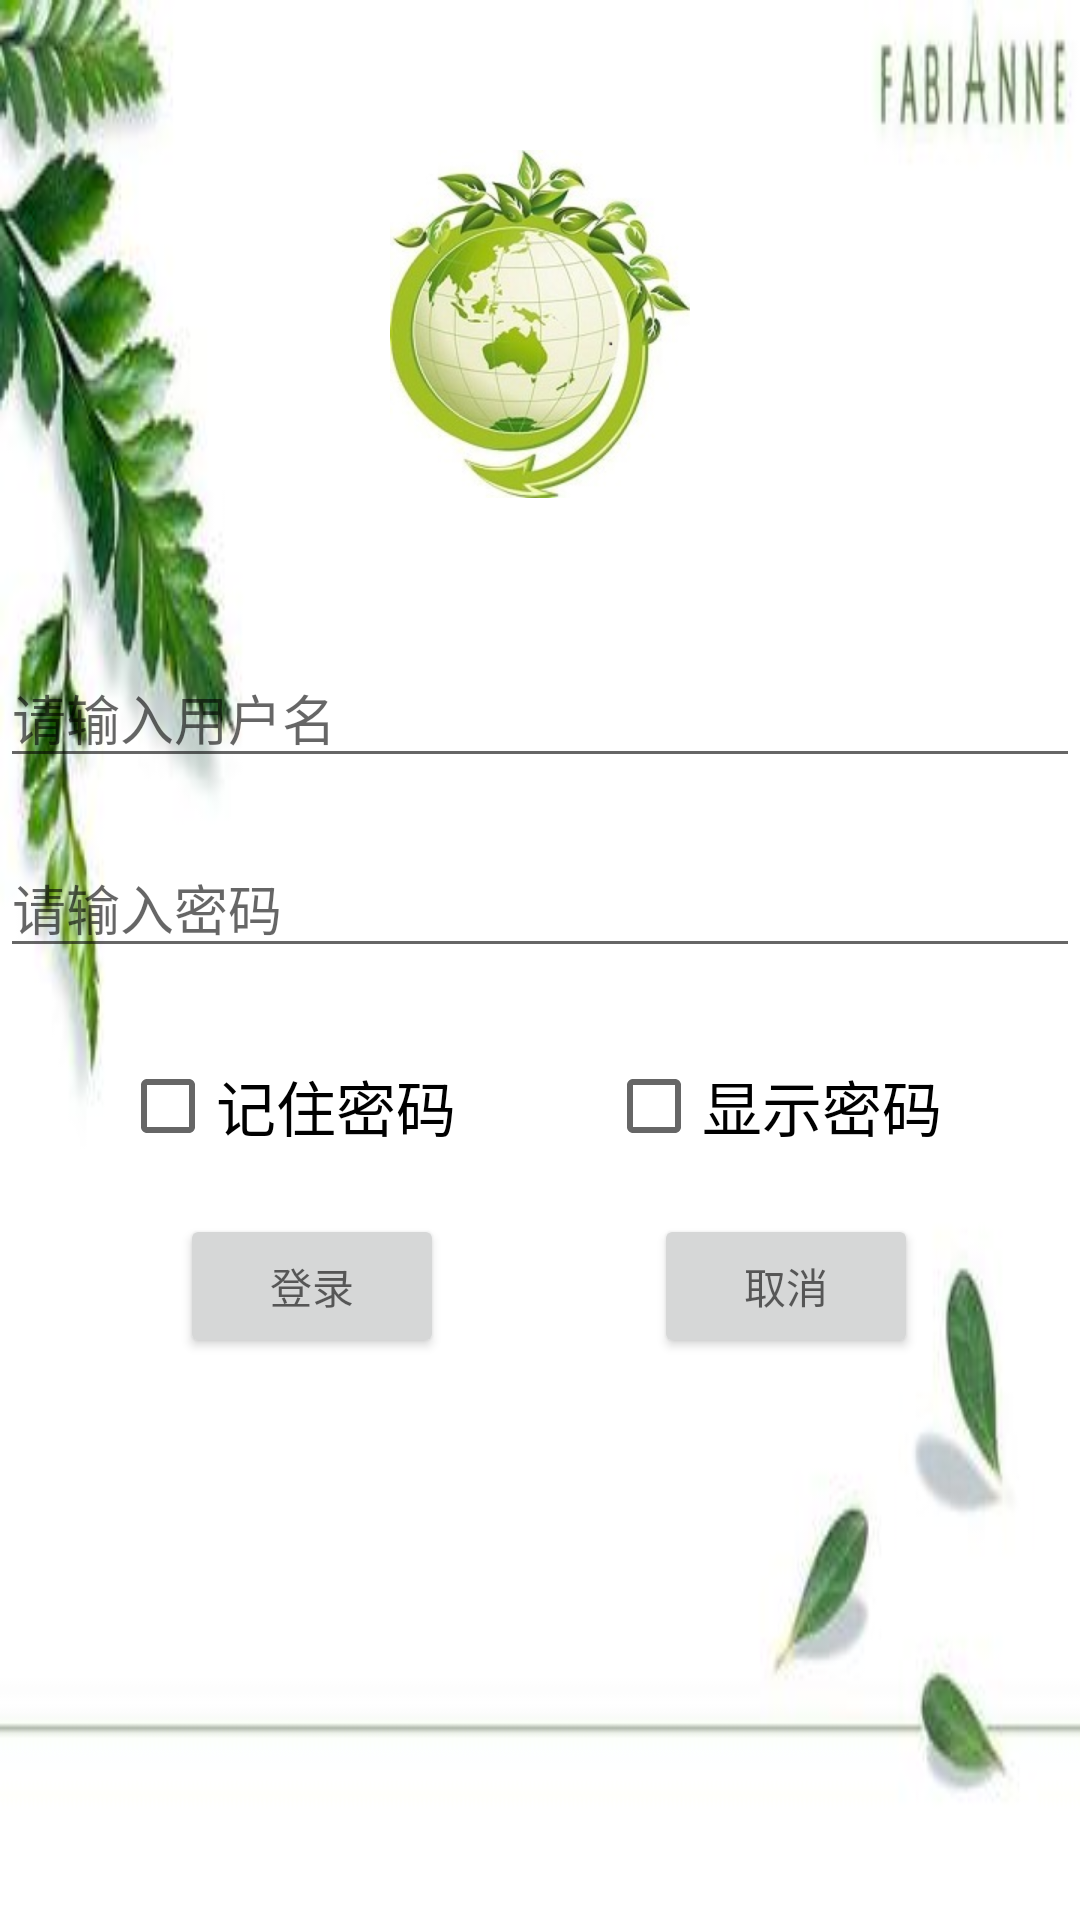

Write the Android layout XML for this screen, with the resource values it uses.
<!-- AndroidManifest.xml: application theme AppTheme -->
<!-- res/layout/activity_login.xml -->
<LinearLayout xmlns:android="http://schemas.android.com/apk/res/android"
    xmlns:tools="http://schemas.android.com/tools"
    android:layout_width="match_parent"
    android:layout_height="match_parent"
    android:layout_marginTop="0dp"
    android:background="@mipmap/login_bg"
    android:orientation="vertical"
    tools:context="com.isoft.demo.androiddemo.LoginActivity">

    <ImageView
        android:layout_width="match_parent"
        android:layout_height="wrap_content"
        android:layout_gravity="center_horizontal"
        android:layout_marginTop="50dp"
        android:src="@mipmap/login_logo" />

    <EditText
        android:id="@+id/uname"
        android:layout_width="match_parent"
        android:layout_height="wrap_content"
        android:layout_marginTop="50dp"
        android:focusable="true"
        android:hint="请输入用户名" />

    <EditText
        android:id="@+id/upwd"
        android:layout_width="match_parent"
        android:layout_height="wrap_content"
        android:layout_marginTop="20dp"
        android:focusable="true"
        android:hint="请输入密码"
        android:inputType="textPassword" />

    <LinearLayout
        android:layout_width="match_parent"
        android:layout_height="wrap_content"
        android:layout_marginTop="30dp"
        android:orientation="horizontal">

        <CheckBox
            android:id="@+id/rememberpwd"
            android:layout_width="wrap_content"
            android:layout_height="wrap_content"
            android:layout_marginLeft="40dp"
            android:text="记住密码"
            android:textSize="20dp" />

        <CheckBox
            android:id="@+id/showpwd"
            android:layout_width="wrap_content"
            android:layout_height="wrap_content"
            android:layout_marginLeft="50dp"
            android:text="显示密码"
            android:textSize="20dp" />
    </LinearLayout>

        <LinearLayout
            android:orientation="horizontal"
            android:layout_width="match_parent"
            android:layout_height="wrap_content">
            <Button
                android:id="@+id/login"
                android:layout_marginTop="20dp"
                android:layout_width="wrap_content"
                android:layout_height="wrap_content"
                android:layout_marginLeft="60dp"
                android:hint="登录" />
            <Button
                android:id="@+id/cancel"
                android:layout_marginTop="20dp"
                android:layout_width="wrap_content"
                android:layout_height="wrap_content"
                android:layout_marginLeft="70dp"
                android:hint="取消" />
        </LinearLayout>

        

</LinearLayout>
<!-- resources referenced by this layout -->
<resources>
  <!-- mipmap login_bg: jpg bitmap (mipmap-xhdpi, 9363 bytes) -->
  <!-- mipmap login_logo: jpg bitmap (mipmap-xhdpi, 20457 bytes) -->
  <style name="AppTheme" parent="Theme.AppCompat.Light.DarkActionBar">
          
          <item name="colorPrimary">@color/colorPrimary</item>
          <item name="colorPrimaryDark">@color/colorPrimaryDark</item>
          <item name="colorAccent">@color/colorAccent</item>
  
      </style>
  <color name="colorPrimary">#999999</color>
  <color name="colorPrimaryDark">#BABABF</color>
  <color name="colorAccent">#404040</color>
</resources>
